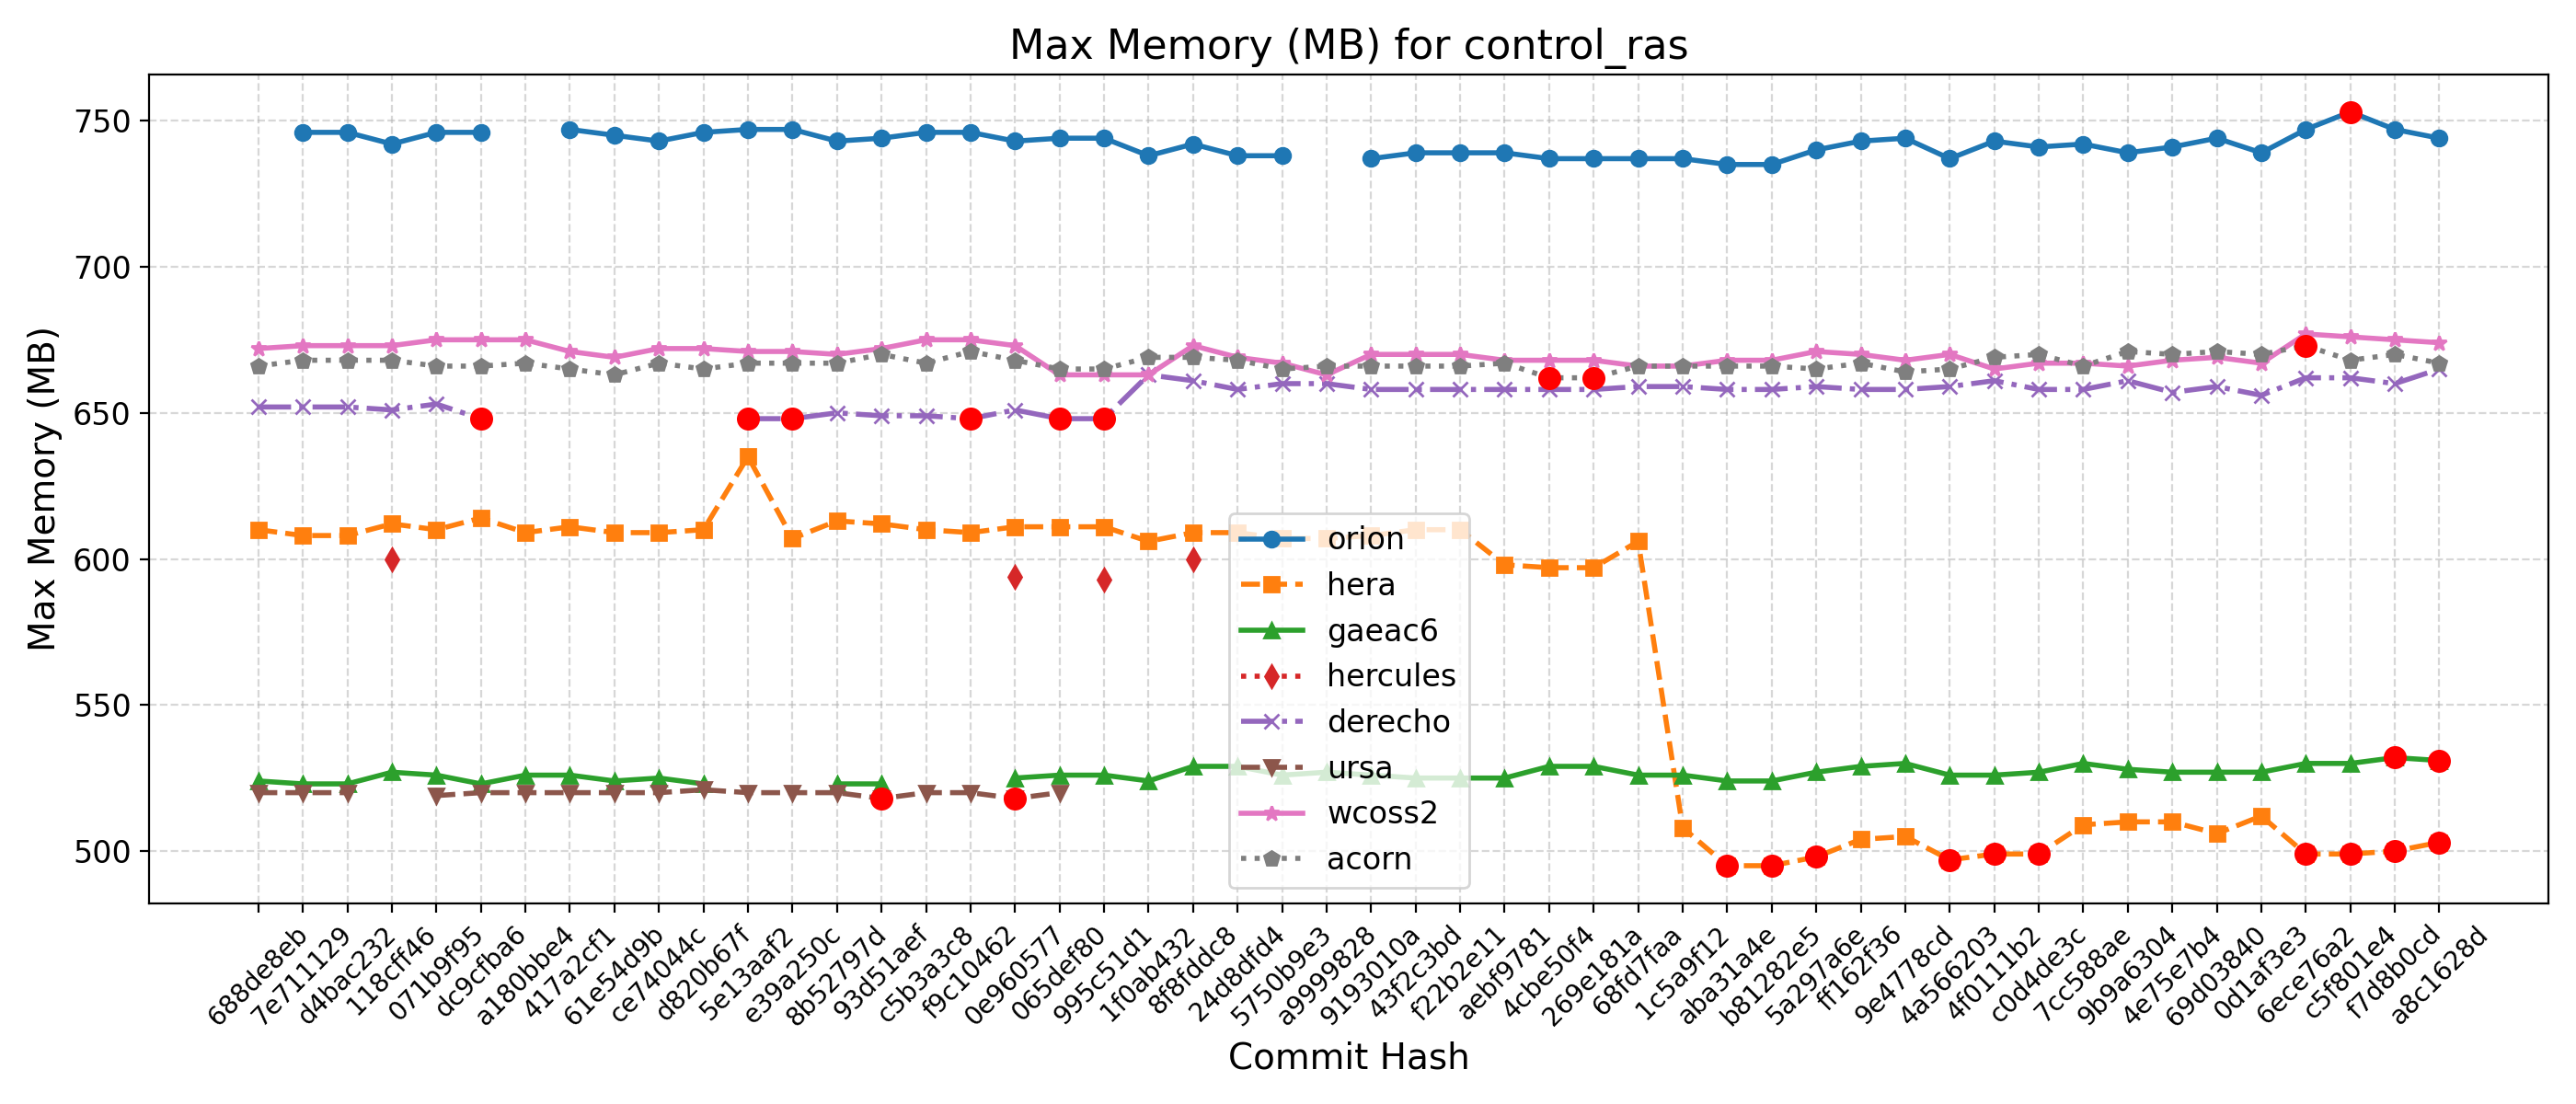

The data file committed next to this chart (first rows):
Hash, Date, Message, orion, hera, gaeac6, hercules, derecho, ursa, wcoss2, acorn
688de8eb, 2025-09-04, Fix default cdmbgwd settings (#2788), , 610, 524, , 652, 520, 672, 666
7e711129, 2025-09-02, Use container with spack stack 1.9.2 (#2…, 746, 608, 523, , 652, 520, 673, 668
d4bac232, 2025-08-29, MPAS dycore + Atmosphere Generalization …, 746, 608, 523, , 652, 520, 673, 668
118cff46, 2025-08-25, Add FV3 grid mask for regional domains t…, 742, 612, 527, 600, 651, , 673, 668
071b9f95, 2025-08-22, Fix Restart IAU and Ultra-Low Reproducib…, 746, 610, 526, , 653, 519, 675, 666
dc9cfba6, 2025-08-19, Update CICE through 2025-07 and switch t…, 746, 614, 523, , 648, 520, 675, 666
a180bbe4, 2025-08-15, FV3: Fix Prate_avg and UPP call freq + F…, , 609, 526, , , 520, 675, 667
417a2cf1, 2025-08-13, Fix conus13km tests restart and decompos…, 747, 611, 526, , , 520, 671, 665
61e54d9b, 2025-08-11, Add two-way ocean-wave coupling feature …, 745, 609, 524, , , 520, 669, 663
ce74044c, 2025-08-06, Create a user-friendly "process model" t…, 743, 609, 525, , , 520, 672, 667
d820b67f, 2025-08-01, Update GOCART to v2.4.3 (#2819), 746, 610, 523, , , 521, 672, 665
5e13aaf2, 2025-07-29, Update DATM meshes and switch to bilinea…, 747, 635, , , 648, 520, 671, 667
e39a250c, 2025-07-24, Update FV3 hash to include UPP ss192/Urs…, 747, 607, , , 648, 520, 671, 667
8b52797d, 2025-07-21, Combination of 2684,2707,2771 (MERRA2 3-…, 743, 613, 523, , 650, 520, 670, 667
93d51aef, 2025-07-17, Exporting Canopy Variables from AQM to F…, 744, 612, 523, , 649, 518, 672, 670
c5b3a3c8, 2025-07-14, GFDLMP-v3 and TEMPO MP microphysics (#25…, 746, 610, , , 649, 520, 675, 667
f9c10462, 2025-07-11, Combination of several CCPP-physics PRs …, 746, 609, , , 648, 520, 675, 671
0e960577, 2025-07-09, Combination #2777 (maintask writes CMEPS…, 743, 611, 525, 594, 651, 518, 673, 668
065def80, 2025-07-07, Port UFS-WM to Ursa (#2471), 744, 611, 526, , 648, 520, 663, 665
995c51d1, 2025-07-03, Upgrade UFS-WM to spack-stack/1.9.2 (#26…, 744, 611, 526, 593, 648, , 663, 665
1f0ab432, 2025-07-01, Reduce WW3 memory use (#2624), 738, 606, 524, , 663, , 663, 669
8f8fddc8, 2025-06-30, Bring in scale-aware 3DTKE related chang…, 742, 609, 529, 600, 661, , 673, 669
24d8dfd4, 2025-06-26, Slight modification in orographic gravit…, 738, 609, 529, , 658, , 669, 668
5750b9e3, 2025-06-20, gcycle update (#2747), 738, 607, 526, , 660, , 667, 665
a9999828, 2025-06-12, Add a new parameter in dycore to control…, , 607, 527, , 660, , 663, 666
9193010a, 2025-06-06, In Noah-MP, set zero for canopy liquid a…, 737, 608, 526, , 658, , 670, 666
43f2c3bd, 2025-06-04, Urgent Documentation Update for HSD Capa…, 739, 610, 525, , 658, , 670, 666
f22b2e11, 2025-06-02, Bug fix for surface roughness calculatio…, 739, 610, 525, , 658, , 670, 666
aebf9781, 2025-05-27, Fix bug to improve wave initialization b…, 739, 598, 525, , 658, , 668, 667
4cbe50f4, 2025-05-23, Add idealized, regional tropical cyclone…, 737, 597, 529, , 658, , 668, 662
269e181a, 2025-05-23, Add GFSv17 IAU restart tests without wav…, 737, 597, 529, , 658, , 668, 662
68fd7faa, 2025-05-15, Enable Hera, Hercules Gnu tests: cpld_de…, 737, 606, 526, , 659, , 666, 666
1c5a9f12, 2025-05-09, Add "ultra low" coupled configurations t…, 737, 508, 526, , 659, , 666, 666
aba31a4e, 2025-05-06, Resolve miscellaneous WM issues and upda…, 735, 495, 524, , 658, , 668, 666
b81282e5, 2025-05-05, Switch to vector remapping and bilinear …, 735, 495, 524, , 658, , 668, 666
5a297a6e, 2025-05-02, improve coupled model startup cost for w…, 740, 498, 527, , 659, , 671, 665
ff162f36, 2025-05-01, NSSL MP scheme updates + Stochastic Phys…, 743, 504, 529, , 658, , 670, 667
9e4778cd, 2025-04-25, Loosen restriction on optional arguments…, 744, 505, 530, , 658, , 668, 664
4a566203, 2025-04-23, CMake Atmosphere Dycore Generalization +…, 737, 497, 526, , 659, , 670, 665
4f0111b2, 2025-04-21, Add CMEPS log file at restart write; IAU…, 743, 499, 526, , 661, , 665, 669
c0d4de3c, 2025-04-18, Update mom6 to its main repository 20250…, 741, 499, 527, , 658, , 667, 670
7cc588ae, 2025-04-16, Add PIO configuration variables for CMEP…, 742, 509, 530, , 658, , 667, 666
9b9a6304, 2025-04-11, Memcheck fixes (#2655), 739, 510, 528, , 661, , 666, 671
4e75e7b4, 2025-04-10, Update upp submodule to the latest UPP (…, 741, 510, 527, , 657, , 668, 670
69d03840, 2025-04-07, Use ESMF Redist instead of Remap for FV3…, 744, 506, 527, , 659, , 669, 671
0d1af3e3, 2025-04-02, Convert GFS DDTs from blocked data struc…, 739, 512, 527, , 656, , 667, 670
6ece76a2, 2025-03-28, Update WW3  by merging develop  as of 20…, 747, 499, 530, , 662, , 677, 673
c5f801e4, 2025-03-27, Sync CDEPS and CMEPS to ESCOMP (#2664), 753, 499, 530, , 662, , 676, 668
f7d8b0cd, 2025-03-26, Add support for FV3 native grid (cubed s…, 747, 500, 532, , 660, , 675, 670
a8c1628d, 2025-03-24, Introduce prognostic updraft velocity to…, 744, 503, 531, , 665, , 674, 667
